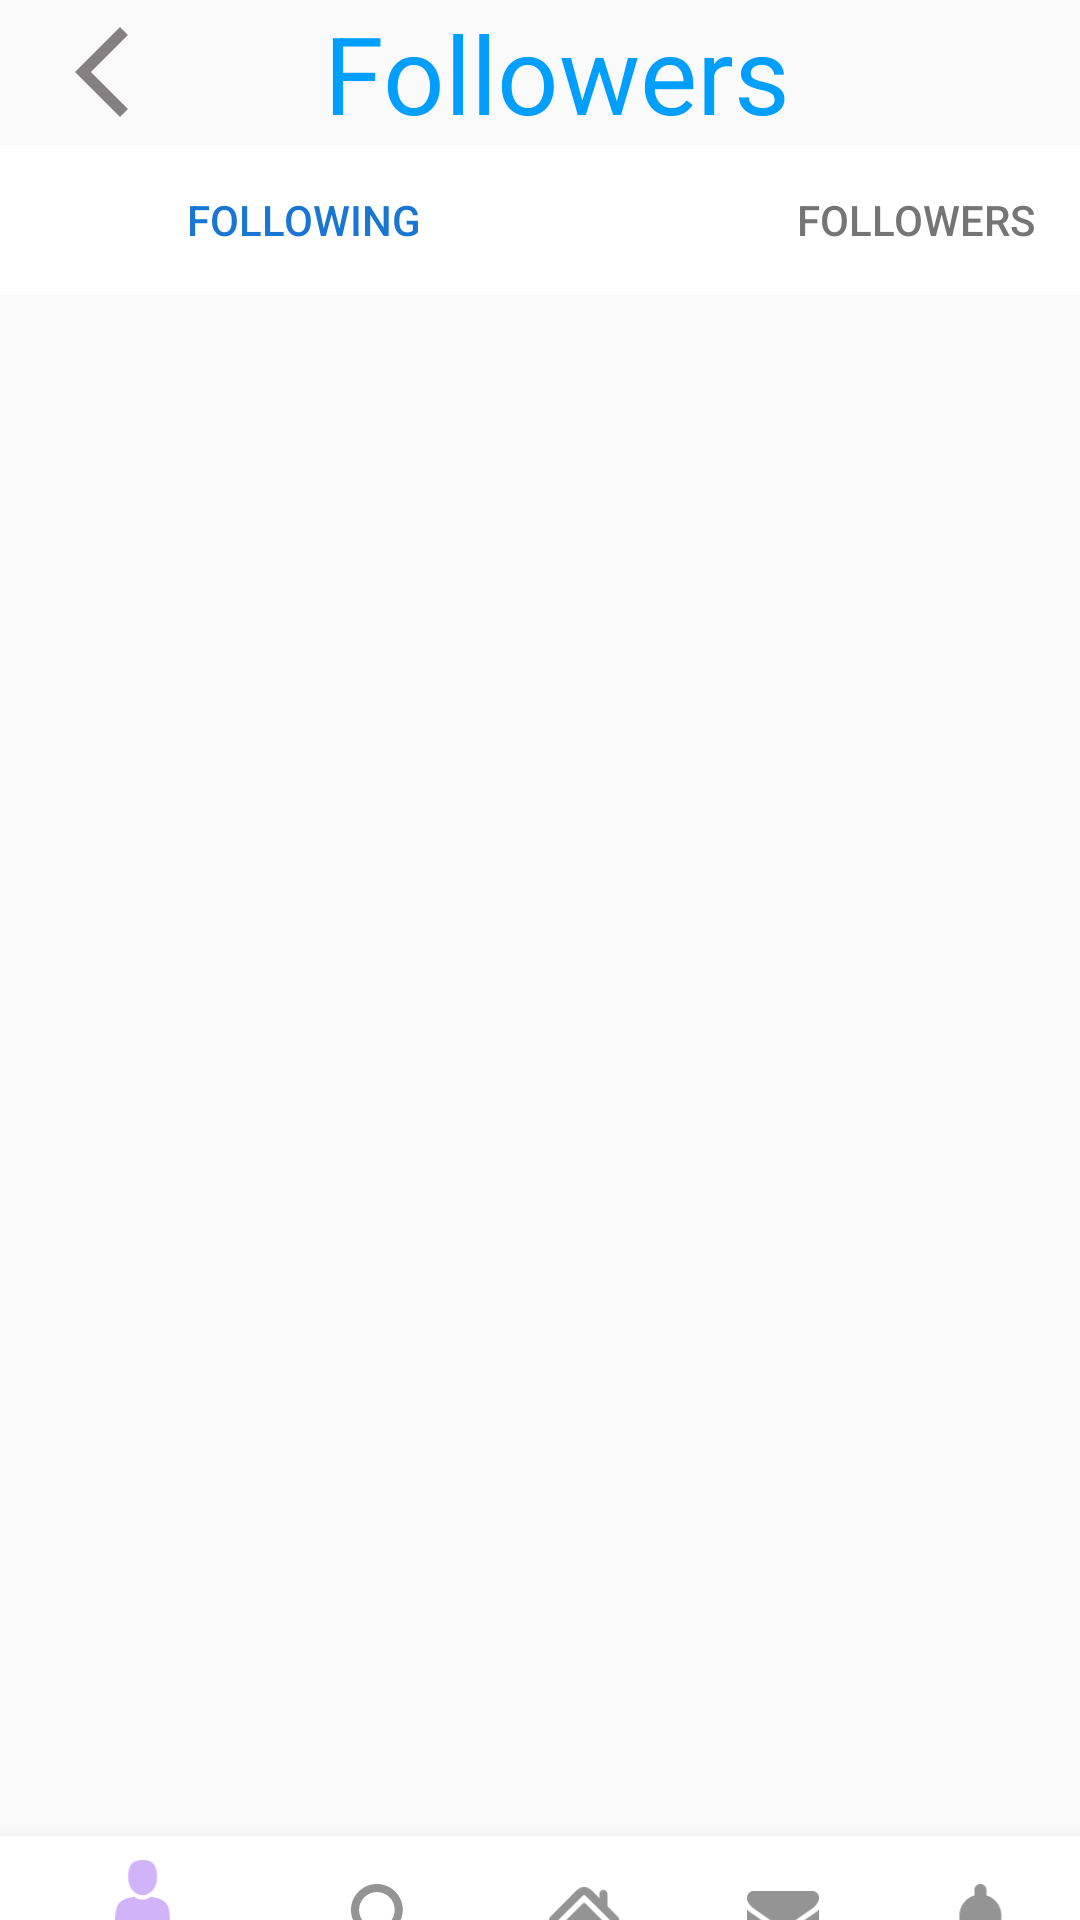

Write the Android layout XML for this screen, with the resource values it uses.
<!-- AndroidManifest.xml: application theme Theme.Bonus -->
<!-- res/layout/activity_main2.xml -->
<?xml version="1.0" encoding="utf-8"?>
<androidx.constraintlayout.widget.ConstraintLayout xmlns:android="http://schemas.android.com/apk/res/android"
    xmlns:app="http://schemas.android.com/apk/res-auto"
    xmlns:tools="http://schemas.android.com/tools"
    android:layout_width="match_parent"
    android:layout_height="match_parent"
    tools:context=".MainActivity2">

<LinearLayout
    android:orientation="vertical"
    android:id="@+id/main_linear"
    android:layout_width="match_parent"
    android:layout_height="wrap_content"
    app:layout_constraintStart_toStartOf="parent"
    app:layout_constraintEnd_toEndOf="parent"
    app:layout_constraintTop_toTopOf="parent">

    <LinearLayout
        android:id="@+id/liner_back"
        android:orientation="horizontal"
        android:gravity="center_vertical"
        app:layout_constraintStart_toStartOf="parent"
        app:layout_constraintEnd_toEndOf="parent"
        app:layout_constraintTop_toTopOf="parent"
        android:layout_width="match_parent"
        android:layout_height="wrap_content">

        <ImageButton
            android:id="@+id/back"
            android:layout_width="wrap_content"
            android:layout_height="wrap_content"
            android:layout_marginStart="10dp"
            android:layout_marginEnd="10dp"
            android:background="#00000000"
            android:minWidth="48dp"
            android:minHeight="48dp"
            android:src="@drawable/back"
            tools:ignore="SpeakableTextPresentCheck" />

        <TextView
            android:id="@+id/followers"
            android:text="@string/followers"
            android:textSize="36sp"
            android:layout_marginStart="40dp"
            android:textColor="#009EFD"
            android:layout_width="wrap_content"
            android:layout_height="wrap_content"/>

    </LinearLayout>
    <LinearLayout
        android:id="@+id/linearLayout3"
        android:layout_width="416dp"
        android:layout_height="50dp"
        app:layout_constraintEnd_toEndOf="parent"
        app:layout_constraintStart_toStartOf="parent"
        app:layout_constraintTop_toBottomOf="@id/liner_back">

        <Button
            android:id="@+id/pods"
            android:layout_width="202dp"
            android:layout_height="50dp"
            android:background="@color/white"
            android:text="@string/following"
            android:textColor="#1976D2" />

        <Button
            android:id="@+id/about"
            android:layout_width="206dp"
            android:layout_height="50dp"
            android:background="@color/white"
            android:text="@string/followers"
            android:textColor="#757575" />
    </LinearLayout>

    <androidx.recyclerview.widget.RecyclerView
        android:layout_width="match_parent"
        android:layout_height="560dp"
        app:layout_constraintBottom_toTopOf="@+id/menu"
        app:layout_constraintEnd_toEndOf="parent"
        app:layout_constraintStart_toStartOf="parent"
        app:layout_constraintTop_toBottomOf="@+id/linearLayout3"
        tools:listitem="@layout/custum"></androidx.recyclerview.widget.RecyclerView>
</LinearLayout>

    <com.google.android.material.bottomnavigation.BottomNavigationView
        android:id="@+id/menu"
        android:layout_width="match_parent"
        android:layout_height="wrap_content"
        android:background="#FFFFFF"
        app:layout_constraintBottom_toBottomOf="parent"
        app:layout_constraintEnd_toEndOf="parent"
        app:layout_constraintStart_toStartOf="parent"
        app:layout_constraintTop_toBottomOf="@id/main_linear"
        app:menu="@menu/menu">

    </com.google.android.material.bottomnavigation.BottomNavigationView>


</androidx.constraintlayout.widget.ConstraintLayout>
<!-- res/layout/custum.xml (included above) -->
<?xml version="1.0" encoding="utf-8"?>
<androidx.constraintlayout.widget.ConstraintLayout xmlns:android="http://schemas.android.com/apk/res/android"
    android:layout_width="wrap_content"
    xmlns:app="http://schemas.android.com/apk/res-auto"
    xmlns:tools="http://schemas.android.com/tools"
    android:layout_height="wrap_content">

    <androidx.cardview.widget.CardView
        android:layout_width="wrap_content"
        android:layout_height="wrap_content"
        android:orientation="vertical"
        app:cardCornerRadius="8dp"
        app:layout_constraintBottom_toBottomOf="parent"
        app:layout_constraintStart_toStartOf="parent"
        app:layout_constraintTop_toTopOf="parent"
        android:layout_margin="15dp">

        <androidx.constraintlayout.widget.ConstraintLayout
            android:layout_width="wrap_content"
            android:layout_height="wrap_content">

            <LinearLayout
                android:layout_width="wrap_content"
                android:layout_height="wrap_content"
                android:orientation="vertical"
                app:layout_constraintBottom_toBottomOf="parent"
                app:layout_constraintStart_toStartOf="parent"
                app:layout_constraintTop_toTopOf="parent">
                <LinearLayout
                    android:layout_width="wrap_content"
                    android:layout_height="wrap_content"
                    android:orientation="horizontal">
                    <ImageView
                        android:id="@+id/imageView3"
                        android:layout_width="wrap_content"
                        android:layout_height="100dp"
                        tools:srcCompat="@drawable/rectangle_6_5" />

                    <LinearLayout
                        android:layout_width="wrap_content"
                        android:layout_height="wrap_content"
                        android:orientation="vertical">

                        <TextView
                            android:id="@+id/textView2"
                            android:layout_width="176dp"
                            android:layout_height="match_parent"
                            android:text="@string/tony_moreno"
                            android:textColor="@color/black"
                            android:textStyle="bold" />

                        <androidx.cardview.widget.CardView
                            android:layout_width="wrap_content"
                            android:layout_height="wrap_content"
                            app:cardCornerRadius="20dp">
                            <Button
                                android:id="@+id/button3"
                                android:layout_width="100dp"
                                android:layout_height="30dp"
                                android:background="#85EB7D"
                                android:backgroundTint="#85EB7D"
                                android:text="@string/follow"
                                android:textColor="@color/white"
                                app:layout_constraintEnd_toStartOf="@+id/button2"
                                tools:ignore="TouchTargetSizeCheck" />
                        </androidx.cardview.widget.CardView>


                        <LinearLayout
                            android:layout_width="wrap_content"
                            android:layout_height="wrap_content"
                            android:orientation="horizontal"
                            app:layout_constraintBottom_toTopOf="@+id/textView3"
                            app:layout_constraintStart_toEndOf="@+id/cardView"
                            app:layout_constraintTop_toBottomOf="@+id/textView2">

                            <ImageView
                                android:id="@+id/imageView4"
                                android:layout_width="wrap_content"
                                android:layout_height="wrap_content"
                                app:srcCompat="@drawable/star01" />

                            <ImageView
                                android:id="@+id/imageView5"
                                android:layout_width="wrap_content"
                                android:layout_height="wrap_content"
                                app:srcCompat="@drawable/star01" />

                            <ImageView
                                android:id="@+id/imageView6"
                                android:layout_width="wrap_content"
                                android:layout_height="wrap_content"
                                app:srcCompat="@drawable/star01" />

                            <ImageView
                                android:id="@+id/imageView7"
                                android:layout_width="wrap_content"
                                android:layout_height="wrap_content"
                                app:srcCompat="@drawable/star01" />

                            <ImageView
                                android:id="@+id/imageView8"
                                android:layout_width="wrap_content"
                                android:layout_height="wrap_content"
                                app:srcCompat="@drawable/star01" />

                        </LinearLayout>
                    </LinearLayout>
                </LinearLayout>

                <TextView
                    android:id="@+id/textView3"
                    android:layout_width="303dp"
                    android:layout_marginTop="5dp"
                    android:layout_height="wrap_content"
                    android:text="@string/lorem_ipsum_dolor_sit_amet_consectetuer_adipiscing_elit_aenean_commodo_ligula_eget" />

            </LinearLayout>

        </androidx.constraintlayout.widget.ConstraintLayout>

    </androidx.cardview.widget.CardView>




</androidx.constraintlayout.widget.ConstraintLayout>
<!-- resources referenced by this layout -->
<resources>
  <!-- drawable back (drawable) -->
  <vector android:height="36dp"
      android:tint="#838181"
      android:viewportHeight="24"
      android:viewportWidth="24"
      android:width="36dp"
      xmlns:android="http://schemas.android.com/apk/res/android">
      <path android:fillColor="@android:color/white" android:pathData="M17.77,3.77l-1.77,-1.77l-10,10l10,10l1.77,-1.77l-8.23,-8.23z"/>
  </vector>
  <!-- drawable rectangle_6_5: png bitmap (drawable, 31853 bytes) -->
  <!-- drawable star01 (drawable) -->
  <vector android:height="24dp" android:tint="#FFB601"
      android:viewportHeight="24" android:viewportWidth="24"
      android:width="24dp" xmlns:android="http://schemas.android.com/apk/res/android">
      <path android:fillColor="@android:color/white" android:pathData="M12,17.27L18.18,21l-1.64,-7.03L22,9.24l-7.19,-0.61L12,2 9.19,8.63 2,9.24l5.46,4.73L5.82,21z"/>
  </vector>
  <string name="follow">Follow</string>
  <string name="followers">Followers</string>
  <string name="following">Following</string>
  <string name="lorem_ipsum_dolor_sit_amet_consectetuer_adipiscing_elit_aenean_commodo_ligula_eget">Lorem ipsum dolor sit amet, consectetuer adipiscing elit. Aenean commodo ligula eget.</string>
  <string name="tony_moreno">Tony Moreno</string>
  <style name="Theme.Bonus" parent="Theme.AppCompat.DayNight.DarkActionBar">
          
          <item name="colorPrimary">@color/purple_500</item>
          <item name="colorPrimaryVariant">@color/purple_700</item>
          <item name="colorOnPrimary">@color/white</item>
          
          <item name="colorSecondary">@color/teal_200</item>
          <item name="colorSecondaryVariant">@color/teal_700</item>
          <item name="colorOnSecondary">@color/black</item>
          
          <item name="android:statusBarColor" tools:targetApi="l">?attr/colorPrimaryVariant</item>
          
      </style>
  <!-- not gathered from this repository: default colours our renderer supplied (Android Studio template values) -->
  <color name="purple_500">#FF6200EE</color>
  <color name="purple_700">#FF3700B3</color>
  <color name="teal_200">#FF03DAC5</color>
  <color name="teal_700">#FF018786</color>
  <color name="black">#FF000000</color>
  <color name="white">#FFFFFFFF</color>
</resources>
